The GitHub repository orcasound/orcaal contains a labelled image folder "labeled" with 2 categories: calls, no calls. Examples follow, each with its label.

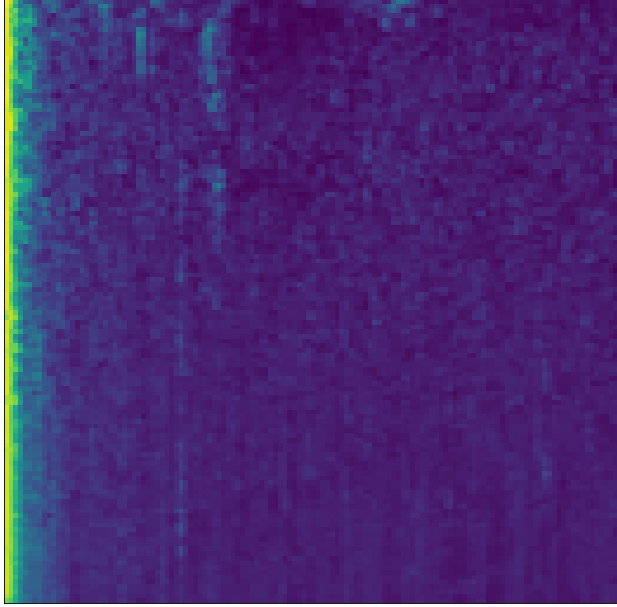
Label: no calls

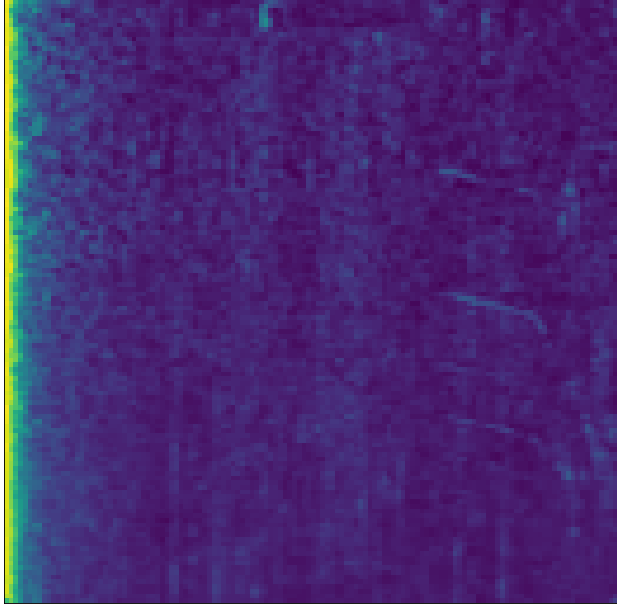
Label: calls

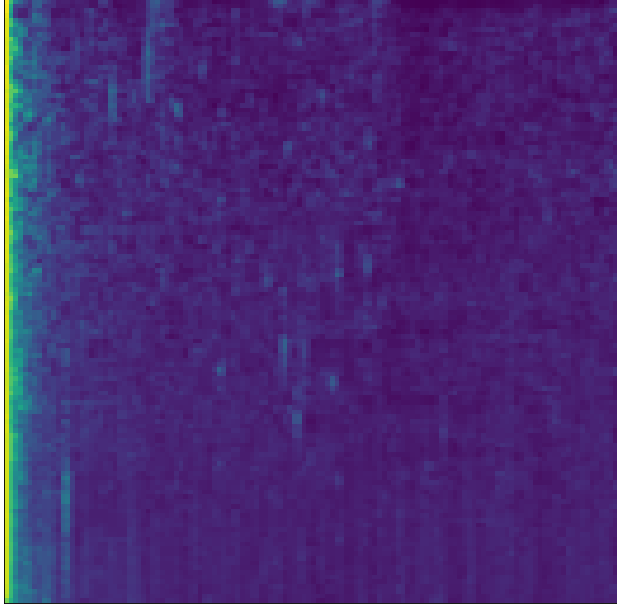
Label: no calls

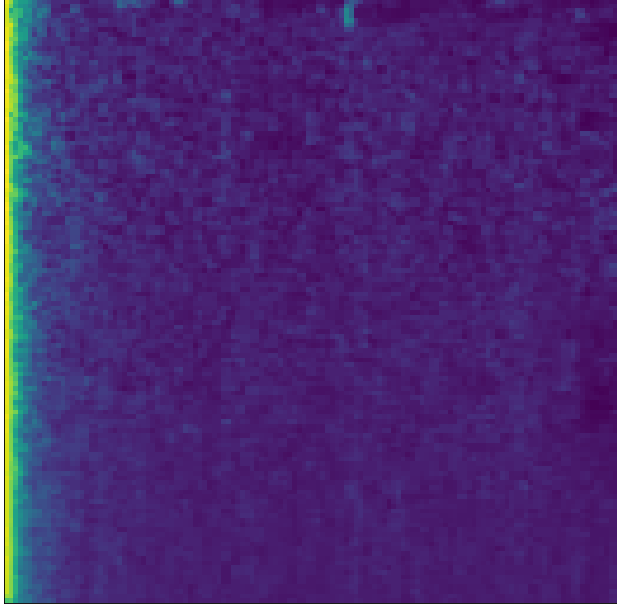
Label: calls

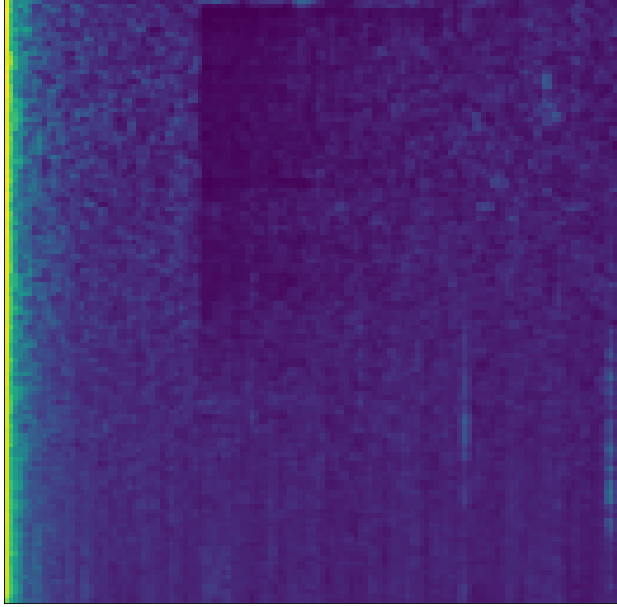
Label: no calls

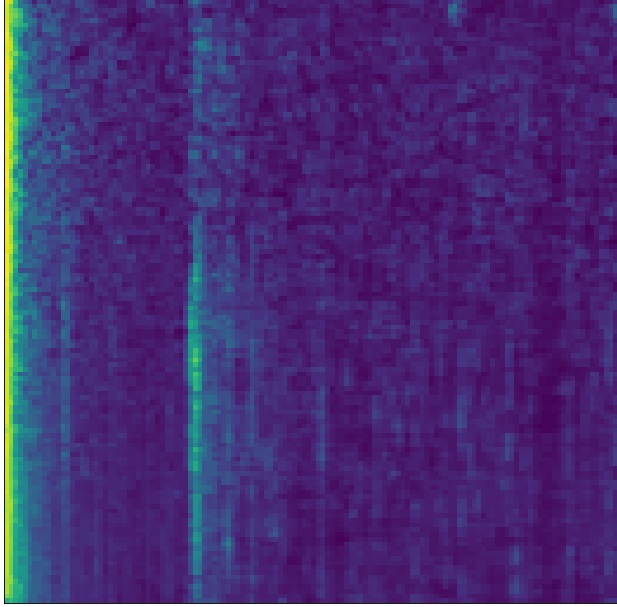
Label: calls
